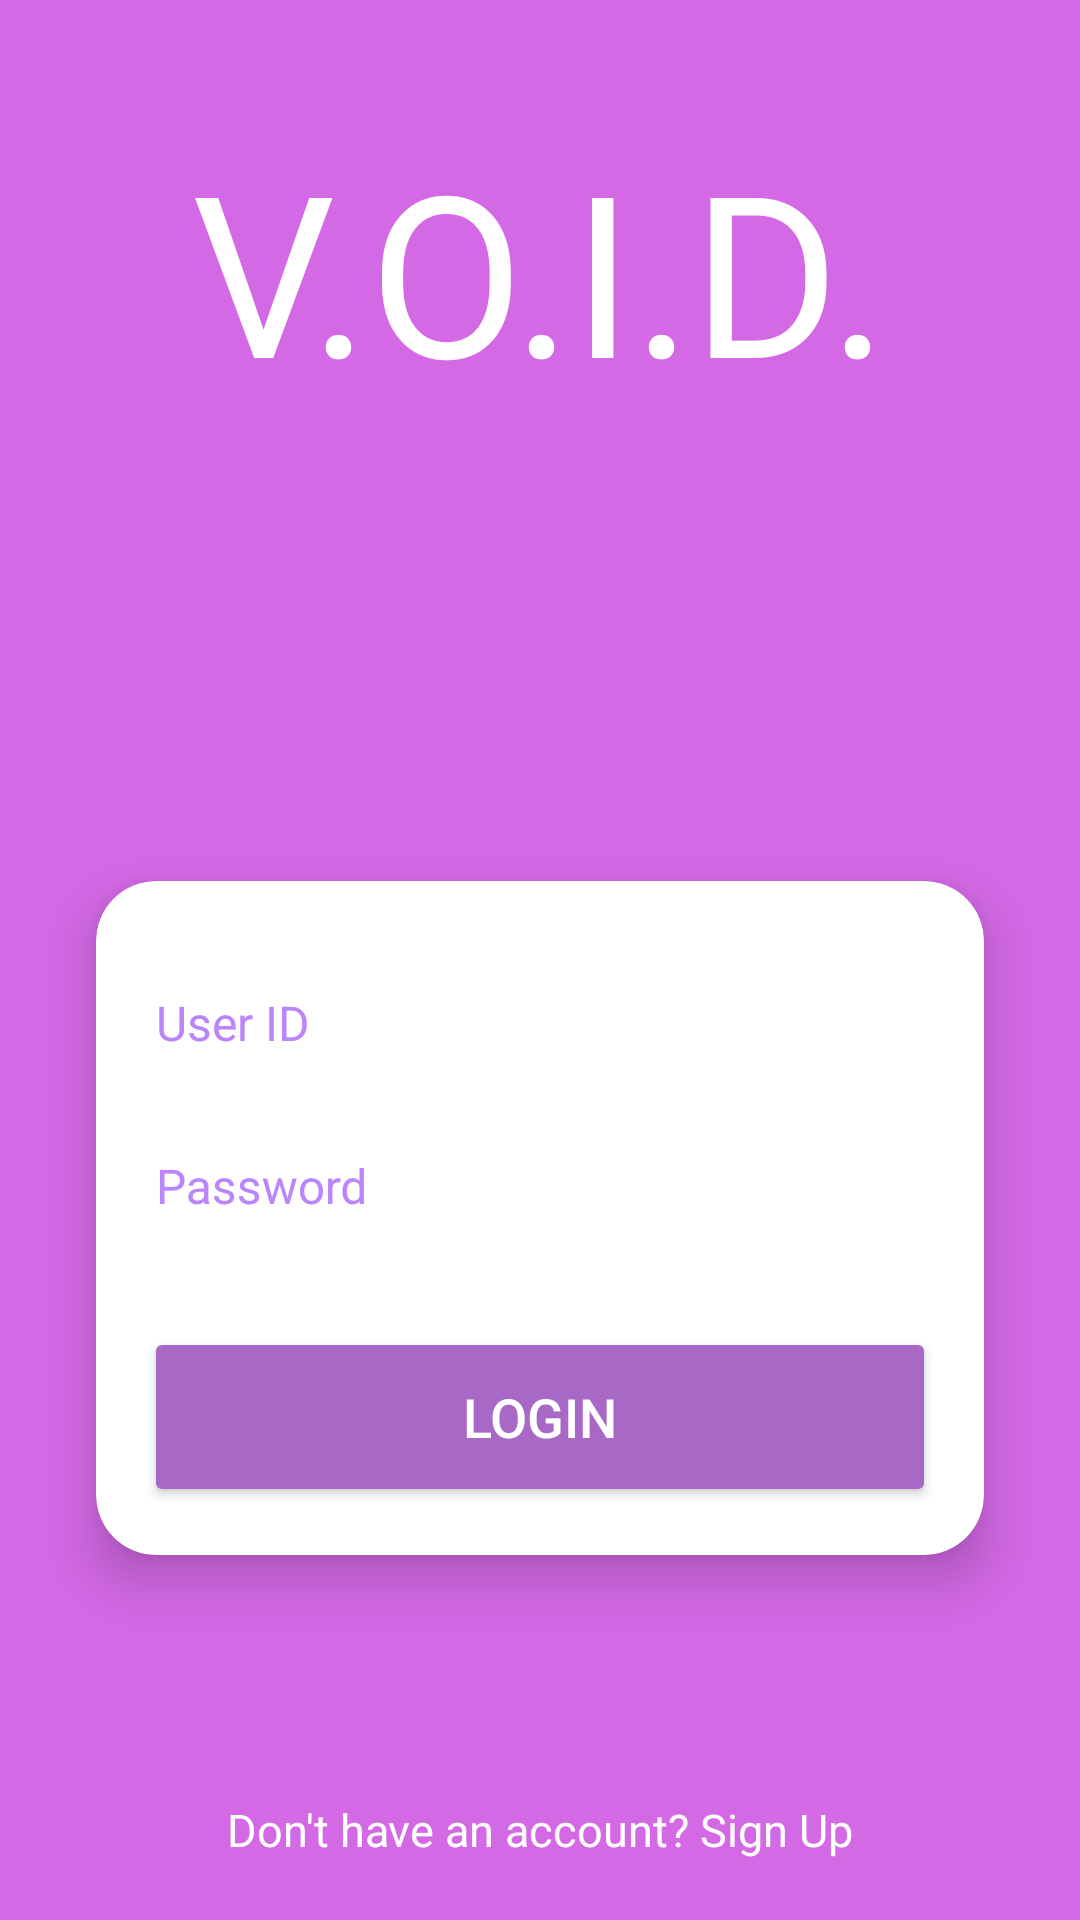

Write the Android layout XML for this screen, with the resource values it uses.
<!-- AndroidManifest.xml: application theme Theme.VOID -->
<!-- res/layout/activity_main3.xml -->
<?xml version="1.0" encoding="utf-8"?>
<androidx.constraintlayout.widget.ConstraintLayout
    xmlns:android="http://schemas.android.com/apk/res/android"
    xmlns:app="http://schemas.android.com/apk/res-auto"
    xmlns:tools="http://schemas.android.com/tools"
    android:layout_width="match_parent"
    android:layout_height="match_parent"
    tools:context=".MainActivity2">
    <ImageView
        android:id="@+id/backgroundImage"
        android:layout_width="match_parent"
        android:layout_height="match_parent"
        android:scaleType="centerCrop"/>

    <View
        android:id="@+id/backgroundOverlay"
        android:layout_width="match_parent"
        android:layout_height="match_parent"
        android:background="#D469E6"
        tools:layout_editor_absoluteX="43dp"
        tools:layout_editor_absoluteY="-211dp" />

    <TextView
        android:id="@+id/titleText"
        android:layout_width="wrap_content"
        android:layout_height="wrap_content"
        android:fontFamily="@font/bungee"
        android:layout_margin="40dp"
        android:text="V.O.I.D."
        android:textSize="75sp"
        android:textColor="#FFFFFF"
        app:layout_constraintTop_toTopOf="parent"
        app:layout_constraintStart_toStartOf="parent"
        app:layout_constraintEnd_toEndOf="parent"
        android:elevation="10dp"/>

    <androidx.cardview.widget.CardView
        android:id="@+id/cardView"
        android:layout_width="0dp"
        android:layout_height="wrap_content"
        android:layout_marginStart="32dp"
        android:layout_marginTop="32dp"
        android:layout_marginEnd="32dp"
        android:backgroundTint="#FFFFFF"
        app:cardCornerRadius="20dp"
        app:cardElevation="10dp"
        app:layout_constraintBottom_toBottomOf="@+id/backgroundImage"
        app:layout_constraintEnd_toEndOf="parent"
        app:layout_constraintStart_toStartOf="parent"
        app:layout_constraintTop_toBottomOf="@+id/titleText">

        +

        <LinearLayout
            android:layout_width="match_parent"
            android:layout_height="wrap_content"
            android:orientation="vertical"
            android:padding="16dp">

            <com.google.android.material.textfield.TextInputLayout
                android:layout_width="match_parent"
                android:layout_height="wrap_content"
                android:textColorHint="@color/purple_200"
                app:boxStrokeColor="#A868C5"
                app:boxStrokeWidthFocused="2dp"
                app:hintTextColor="#727272">

                <com.google.android.material.textfield.TextInputEditText
                    android:id="@+id/userId"
                    android:layout_width="match_parent"
                    android:layout_height="match_parent"
                    android:hint="User ID"
                    android:textColor="#000000"
                    android:textColorHint="#727272"
                    android:textSize="16sp" />
            </com.google.android.material.textfield.TextInputLayout>

            <com.google.android.material.textfield.TextInputLayout
                android:layout_width="match_parent"
                android:layout_height="wrap_content"
                android:textColorHint="@color/purple_200"
                app:boxStrokeColor="#A868C5"
                app:boxStrokeWidthFocused="2dp"
                app:endIconMode="password_toggle"
                app:hintTextColor="#727272">

                <com.google.android.material.textfield.TextInputEditText
                    android:id="@+id/password1"
                    android:layout_width="match_parent"
                    android:layout_height="match_parent"
                    android:hint="Password"
                    android:inputType="textPassword"
                    android:textColor="#000000"
                    android:textColorHint="#727272"
                    android:textSize="16sp" />
            </com.google.android.material.textfield.TextInputLayout>

            <Button
                android:id="@+id/login"
                android:layout_width="match_parent"
                android:layout_height="60dp"
                android:layout_marginTop="24dp"
                android:backgroundTint="#A868C5"
                android:elevation="2dp"
                android:text="Login"
                android:textColor="#FFFFFF"
                android:textSize="18sp" />
        </LinearLayout>
    </androidx.cardview.widget.CardView>

    <TextView
        android:id="@+id/text"
        android:layout_width="wrap_content"
        android:layout_height="wrap_content"
        android:text="Don't have an account? Sign Up"
        android:textColor="#FFFFFF"
        android:textSize="15sp"
        android:layout_margin="20dp"
        app:layout_constraintBottom_toBottomOf="@+id/backgroundImage"
        app:layout_constraintEnd_toEndOf="parent"
        app:layout_constraintStart_toStartOf="parent" />

    <androidx.constraintlayout.widget.Guideline
        android:id="@+id/guideline"
        android:layout_width="wrap_content"
        android:layout_height="wrap_content"
        android:orientation="horizontal"
        app:layout_constraintGuide_begin="141dp" />

</androidx.constraintlayout.widget.ConstraintLayout>
<!-- resources referenced by this layout -->
<resources>
  <style name="Theme.VOID" parent="Theme.AppCompat" />
  <!-- not gathered from this repository: default colours our renderer supplied (Android Studio template values) -->
  <color name="purple_200">#FFBB86FC</color>
</resources>
